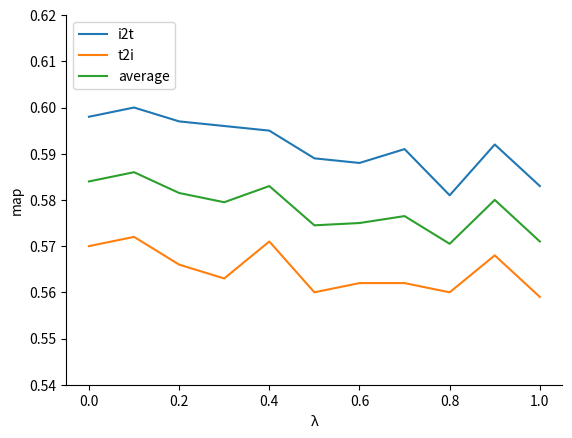

Here is the Python script that generated this plot:
import numpy as np
import matplotlib.pyplot as plt


# plt.xlabel('β')
# plt.ylabel("map")
# xs = np.arange(0, 1.1, 0.1)
# series1 = np.array([0.548, 0.557, 0.564, 0.569, 0.571, 0.579, 0.592, 0.593, 0.593, 0.602, 0.564]).astype(np.double)
# s1mask = np.isfinite(series1)
# series2 = np.array([0.533, 0.536, 0.537, 0.545, 0.548, 0.557, 0.57, 0.568, 0.57, 0.570, 0.531]).astype(np.double)
# s2mask = np.isfinite(series2)
# series3 = np.array([0.5405, 0.5465, 0.5505, 0.557, 0.5595, 0.568, 0.581, 0.5805, 0.5815, 0.586, 0.5475]).astype(np.double)
# s3mask = np.isfinite(series3)
# plt.ylim(0.5, 0.66)
#
# plt.plot(xs[s1mask], series1[s1mask], linestyle='-', label='i2t')
# plt.plot(xs[s2mask], series2[s2mask], linestyle='-', label='t2i')
# plt.plot(xs[s3mask], series3[s3mask], linestyle='-', label='average')
# plt.legend(loc='upper left')
# # 获取当前的坐标轴
# ax = plt.gca()
#
# # 将四个边框设置为不可见
# ax.spines['top'].set_visible(False)
# ax.spines['right'].set_visible(False)
#
#
# plt.savefig('src/parm.png', dpi=72)
# plt.show()

plt.xlabel('λ')
plt.ylabel("map")
xs = np.arange(0, 1.1, 0.1)
series1 = np.array([0.598, 0.6, 0.597, 0.596, 0.595, 0.589, 0.588, 0.591,0.581,0.592,0.583]).astype(np.double)
s1mask = np.isfinite(series1)
series2 = np.array([0.57,0.572,0.566,0.563,0.571,0.56,0.562,0.562,0.56,0.568,0.559]).astype(np.double)
s2mask = np.isfinite(series2)
series3 = np.array([0.584,0.586,0.5815,0.5795,0.583,0.5745,0.575,0.5765,0.5705,0.58,0.571]).astype(np.double)
s3mask = np.isfinite(series3)
plt.ylim(0.54, 0.62)

plt.plot(xs[s1mask], series1[s1mask], linestyle='-', label='i2t')
plt.plot(xs[s2mask], series2[s2mask], linestyle='-', label='t2i')
plt.plot(xs[s3mask], series3[s3mask], linestyle='-', label='average')
plt.legend(loc='upper left')
# 获取当前的坐标轴
ax = plt.gca()

# 将四个边框设置为不可见
ax.spines['top'].set_visible(False)
ax.spines['right'].set_visible(False)


# plt.savefig('src/parm2.png', dpi=72)
plt.show()